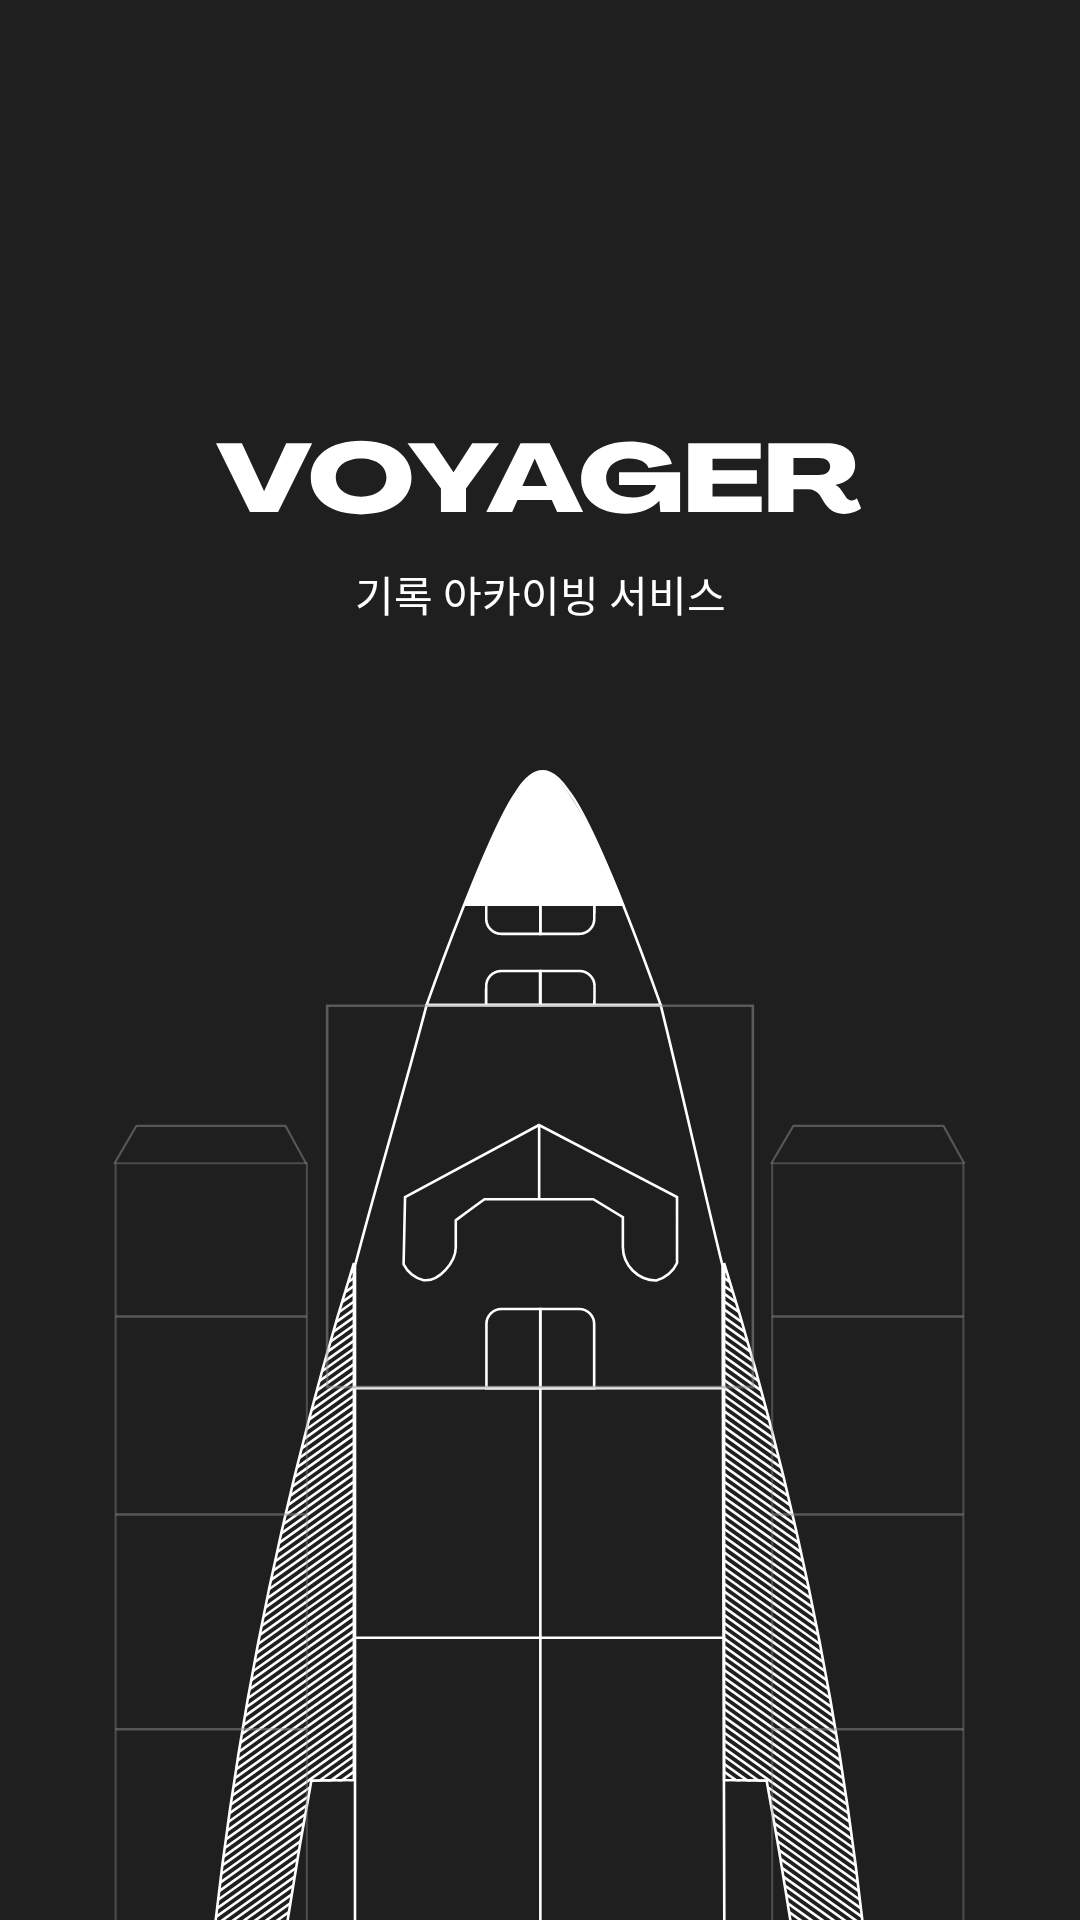

Reconstruct the res/layout file that produces this screen, plus the resources it refers to.
<!-- AndroidManifest.xml: application theme Theme.Voyager -->
<!-- res/layout/activity_first.xml -->
<?xml version="1.0" encoding="utf-8"?>
<layout xmlns:android="http://schemas.android.com/apk/res/android"
    xmlns:app="http://schemas.android.com/apk/res-auto"
    xmlns:tools="http://schemas.android.com/tools">

    <androidx.constraintlayout.widget.ConstraintLayout
        android:id="@+id/all"
        android:layout_width="match_parent"
        android:layout_height="match_parent"
        android:background="@color/background">

        <androidx.constraintlayout.widget.Guideline
            android:id="@+id/guideline2"
            android:layout_width="0dp"
            android:layout_height="0dp"
            android:orientation="horizontal"
            app:layout_constraintGuide_percent="0.4" />

        <ImageView
            android:id="@+id/imageView"
            android:layout_width="0dp"
            android:layout_height="0dp"
            android:layout_marginStart="16dp"
            android:layout_marginEnd="16dp"
            android:src="@drawable/ic_airplane"
            app:layout_constraintBottom_toBottomOf="parent"
            app:layout_constraintEnd_toEndOf="parent"
            app:layout_constraintStart_toStartOf="parent"
            app:layout_constraintTop_toTopOf="@+id/guideline2" />

        <ImageView
            android:id="@+id/iv_title"
            android:layout_width="216dp"
            android:layout_height="wrap_content"
            android:layout_marginTop="158dp"
            android:layout_marginBottom="96dp"
            android:src="@drawable/ic_logo"
            app:layout_constraintBottom_toTopOf="@+id/guideline2"
            app:layout_constraintEnd_toEndOf="parent"
            app:layout_constraintStart_toStartOf="parent"
            app:layout_constraintTop_toTopOf="parent" />

        <TextView
            android:id="@+id/tv_sub"
            style="@style/Voyager.NotoSanskr.Regular.14.TextView"
            android:layout_width="wrap_content"
            android:layout_height="wrap_content"
            android:layout_marginTop="16dp"
            android:text="기록 아카이빙 서비스"
            android:textColor="@color/white"
            app:layout_constraintEnd_toEndOf="parent"
            app:layout_constraintStart_toStartOf="parent"
            app:layout_constraintTop_toBottomOf="@+id/iv_title" />

        <ImageView
            android:id="@+id/iv_top"
            android:layout_width="120dp"
            android:layout_height="wrap_content"
            android:layout_marginTop="24dp"
            android:src="@drawable/ic_logo"
            android:visibility="gone"
            app:layout_constraintEnd_toEndOf="parent"
            app:layout_constraintStart_toStartOf="parent"
            app:layout_constraintTop_toTopOf="parent" />

        <TextView
            android:id="@+id/tv_introduce"
            style="@style/Voyager.NotoSansKr.Regular.16.TextView"
            android:layout_width="wrap_content"
            android:layout_height="wrap_content"
            android:layout_marginTop="76dp"
            android:layout_marginBottom="119dp"
            android:gravity="center"
            android:text="추억을 아카이빙 하러 오신\n항해자님을 환영합니다.\n로켓 탑승이 준비 되셨나요?"
            android:textColor="@color/white"
            android:visibility="gone"
            app:layout_constraintBottom_toTopOf="@+id/imageView"
            app:layout_constraintEnd_toEndOf="parent"
            app:layout_constraintStart_toStartOf="parent"
            app:layout_constraintTop_toTopOf="parent"
            tools:visibility="visible" />

        <TextView
            android:id="@+id/tv_footer"
            android:layout_width="wrap_content"
            android:layout_height="wrap_content"
            android:layout_marginTop="20dp"
            android:layout_marginBottom="80dp"
            android:fontFamily="@font/noto_sans_kr_regular"
            android:text="- Voyager -"
            android:textColor="@color/white"
            android:textSize="14sp"
            android:visibility="gone"
            app:layout_constraintBottom_toTopOf="@+id/guideline2"
            app:layout_constraintEnd_toEndOf="parent"
            app:layout_constraintStart_toStartOf="parent"
            app:layout_constraintTop_toBottomOf="@+id/tv_introduce"
            tools:visibility="visible" />

    </androidx.constraintlayout.widget.ConstraintLayout>
</layout>
<!-- resources referenced by this layout -->
<resources>
  <color name="background">#1F1F1F</color>
  <color name="white">#FFFFFFFF</color>
  <!-- drawable ic_airplane: vector/xml drawable (drawable, 38178 chars, omitted) -->
  <!-- drawable ic_logo (drawable) -->
  <vector xmlns:android="http://schemas.android.com/apk/res/android"
      android:width="216dp"
      android:height="25dp"
      android:viewportWidth="216"
      android:viewportHeight="25">
    <path
        android:pathData="M11.33,24H20.7L32.06,1.09H23.39L16.06,16.96H16L8.64,1.09H0L11.33,24ZM48.36,24.8C58.44,24.8 65.16,19.9 65.16,12.54C65.16,5.18 58.44,0.29 48.36,0.29C38.31,0.29 31.59,5.18 31.59,12.54C31.59,19.9 38.31,24.8 48.36,24.8ZM48.36,18.91C43.33,18.91 39.94,16.35 39.94,12.54C39.94,8.74 43.33,6.18 48.36,6.18C53.38,6.18 56.8,8.74 56.8,12.54C56.8,16.35 53.38,18.91 48.36,18.91ZM74.98,24H83.33V16.19L94.31,1.09H85.41L79.2,10.75H79.17L72.64,1.09H63.84L74.98,16.19V24ZM90.09,24H98.73L100.5,20H111.92L113.71,24H122.38L111.21,1.09H101.52L90.09,24ZM102.13,15.3L106.22,6.24H106.29L110.32,15.3H102.13ZM136.53,24.58C141.26,24.58 145.55,22.88 147.76,20.26H147.79L148.11,24H154.7V10.78H134.35V15.01H146.64C146.35,17.41 143.15,19.14 138.99,19.14C133.65,19.14 130.06,16.58 130.06,12.77C130.06,8.83 133.26,6.18 137.94,6.18C140.98,6.18 143.57,7.46 144.21,9.31L151.98,7.97C151.02,3.52 145.3,0.51 137.97,0.51C128.24,0.51 121.71,5.54 121.71,13.02C121.71,19.9 127.66,24.58 136.53,24.58ZM157.41,24H181.89V18.82H165.51V14.56H180.29V10.11H165.51V6.27H181.57V1.09H157.41V24ZM209.19,24.64C211.3,24.64 213.79,23.87 215.04,22.78L213.63,19.42C213.25,19.87 212.48,20.16 211.94,20.16C211.04,20.16 210.5,19.78 210.08,19.2L208.45,16.74C207.91,15.9 207.2,15.3 206.43,15.01V14.98C210.63,14.18 213.06,11.78 213.06,8.35C213.06,3.74 209.54,1.09 203.4,1.09H184.13V24H192.48V16.38H197.38C198.88,16.38 200.29,17.02 201.25,18.37L202.69,20.77C204,22.66 205.73,24.64 209.19,24.64ZM192.48,11.68V6.02H200.9C203.3,6.02 204.71,7.07 204.71,8.86C204.71,10.62 203.3,11.68 200.9,11.68H192.48Z"
        android:fillColor="#ffffff"/>
  </vector>
  <style name="Voyager.NotoSansKr.Regular.16.TextView" parent="Widget.MaterialComponents.TextView">
          <item name="fontFamily">@font/noto_sans_kr_regular</item>
          <item name="android:textSize">16sp</item>
      </style>
  <style name="Voyager.NotoSanskr.Regular.14.TextView" parent="Widget.MaterialComponents.TextView">
          <item name="fontFamily">@font/noto_sans_kr_regular</item>
          <item name="android:textSize">14sp</item>
      </style>
  <style name="Theme.Voyager" parent="Theme.MaterialComponents.DayNight.NoActionBar">
          
          <item name="colorPrimary">@color/black</item>
          <item name="colorPrimaryVariant">@color/background</item>
          <item name="colorOnPrimary">@color/white</item>
          
          <item name="colorSecondary">@color/teal_200</item>
          <item name="colorSecondaryVariant">@color/teal_700</item>
          <item name="colorOnSecondary">@color/black</item>
          
          <item name="android:statusBarColor" tools:targetApi="l">?attr/colorPrimaryVariant</item>
          
      </style>
  <color name="black">#FF000000</color>
  <color name="teal_200">#FF03DAC5</color>
  <color name="teal_700">#FF018786</color>
</resources>
